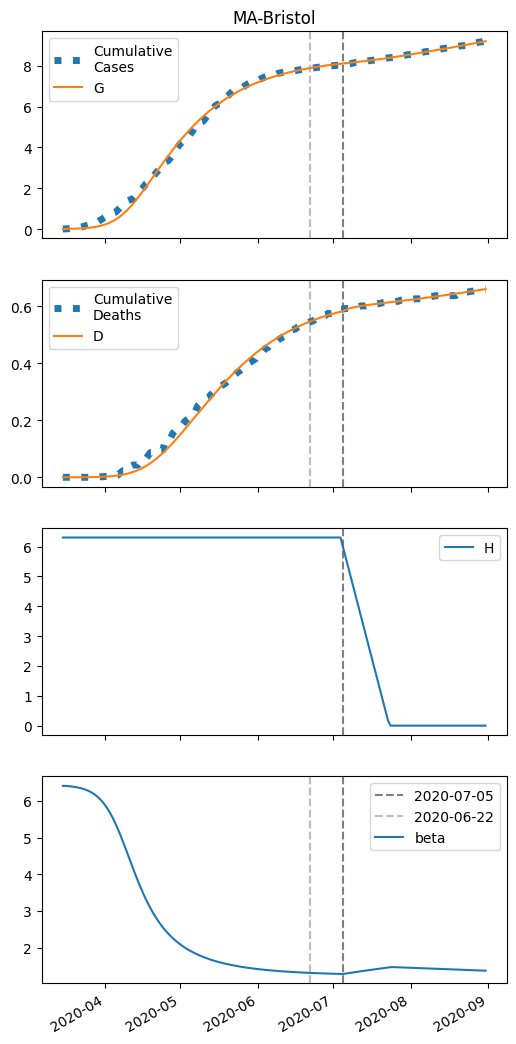

The file beside this chart, header and first rows:
series, 2020-03-15, 2020-03-16, 2020-03-17, 2020-03-18, 2020-03-19, 2020-03-20, 2020-03-21, 2020-03-22, 2020-03-23, 2020-03-24, 2020-03-25, 2020-03-26, 2020-03-27, 2020-03-28, 2020-03-29, 2020-03-30, 2020-03-31, 2020-04-01, 2020-04-02, 2020-04-03, 2020-04-04, 2020-04-05, 2020-04-06
S, 26860, 26858, 26856, 26853, 26850, 26846, 26841, 26835, 26827, 26818, 26807, 26794, 26778, 26759, 26736, 26708, 26675, 26636, 26591, 26537, 26476, 26405, 26325
I, 6.0, 7.349, 8.999, 11.02, 13.48, 16.49, 20.16, 24.63, 30.07, 36.67, 44.67, 54.34, 66, 79.99, 96.73, 116.6, 140.2, 167.9, 200.1, 237.4, 280, 328.3, 382.4
IH, 0.0, 0.24, 0.4781, 0.7268, 0.9982, 1.305, 1.661, 2.081, 2.581, 3.183, 3.909, 4.786, 5.845, 7.124, 8.666, 10.52, 12.73, 15.38, 18.51, 22.21, 26.53, 31.56, 37.35
IN, 0.24, 0.4487, 0.6841, 0.9547, 1.271, 1.644, 2.089, 2.623, 3.266, 4.042, 4.981, 6.118, 7.493, 9.155, 11.16, 13.57, 16.47, 19.92, 24.04, 28.91, 34.63, 41.31, 49.05
D, 0.01, 0.01, 0.01847, 0.03533, 0.06096, 0.09617, 0.1422, 0.2008, 0.2742, 0.3652, 0.4775, 0.6154, 0.7842, 0.9903, 1.242, 1.547, 1.918, 2.367, 2.91, 3.563, 4.346, 5.282, 6.395
R, 0.0, 0.03132, 0.1373, 0.321, 0.5892, 0.9522, 1.425, 2.025, 2.779, 3.715, 4.871, 6.293, 8.037, 10.17, 12.77, 15.94, 19.79, 24.45, 30.09, 36.88, 45.04, 54.8, 66.43
G, 6.0, 7.829, 10.07, 12.8, 16.15, 20.24, 25.23, 31.31, 38.72, 47.72, 58.66, 71.9, 87.91, 107.2, 130.3, 158, 190.8, 229.7, 275.4, 328.7, 390.3, 461.1, 541.4
H, 6306, 6306, 6306, 6306, 6306, 6306, 6306, 6306, 6306, 6306, 6306, 6306, 6306, 6306, 6306, 6306, 6306, 6306, 6306, 6306, 6306, 6306, 6306
beta, 6.414, 6.414, 6.409, 6.402, 6.393, 6.382, 6.37, 6.354, 6.335, 6.312, 6.285, 6.252, 6.212, 6.165, 6.109, 6.043, 5.966, 5.877, 5.775, 5.66, 5.532, 5.39, 5.236
